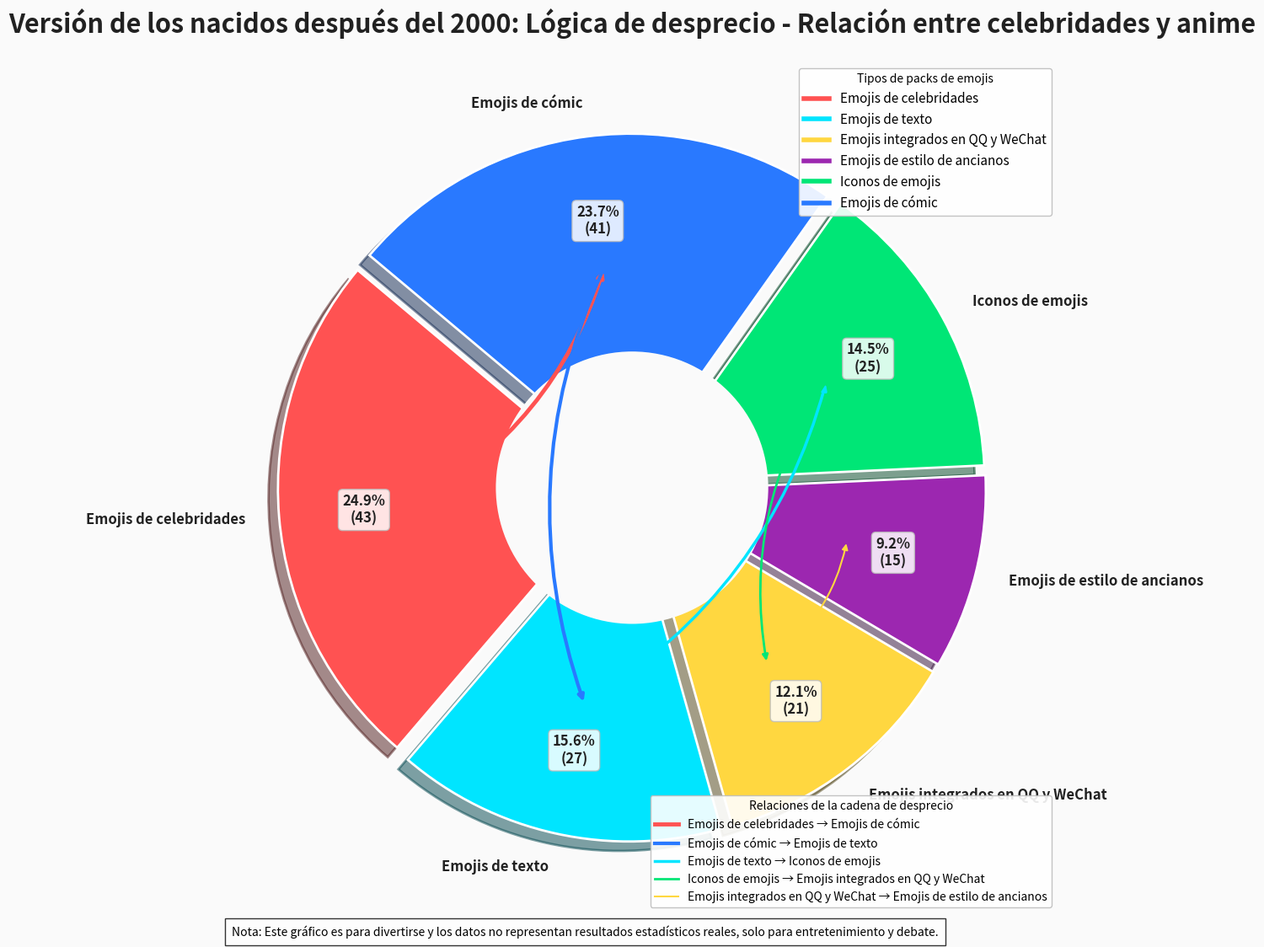

Python code for this plot:
import matplotlib.pyplot as plt
import numpy as np
from matplotlib.lines import Line2D

# Esquema de colores de los packs de emojis (correspondiendo estrictamente a los tipos)
mapa_colores = {
    'Emojis de celebridades': '#FF5252',
    'Emojis de texto': '#00E5FF',
    'Emojis integrados en QQ y WeChat': '#FFD740',
    'Emojis de estilo de ancianos': '#9C27B0',
    'Iconos de emojis': '#00E676',
    'Emojis de cómic': '#2979FF',
}

# Definición de datos (mantener la lógica original)
categorias = ['Emojis de celebridades', 'Emojis de texto', 'Emojis integrados en QQ y WeChat', 
              'Emojis de estilo de ancianos', 'Iconos de emojis', 'Emojis de cómic']
porcentajes = [43, 27, 21, 16, 25, 41]

# Relaciones de la cadena de desprecio (correspondencia clara de tipos para facilitar el mapeo de colores)
conexiones = [
    ('Emojis de celebridades', 'Emojis de cómic', 3.5),   # Celebridades → Cómic
    ('Emojis de cómic', 'Emojis de texto', 3),    # Cómic → Texto
    ('Emojis de texto', 'Iconos de emojis', 2.5),       # Texto → Emoji
    ('Iconos de emojis', 'Emojis integrados en QQ y WeChat', 2),    # Emoji → QQ
    ('Emojis integrados en QQ y WeChat', 'Emojis de estilo de ancianos', 1.5),  # QQ → Ancianos
]

# Crear un lienzo y configuraciones básicas
fig, ax = plt.subplots(figsize=(14, 12), facecolor='#FAFAFA')
ax.set_facecolor('#FAFAFA')
ax.grid(True, linestyle='--', alpha=0.3, color='#EEEEEE')

# Dibujar un gráfico circular (mejorar la sombra y el borde)
porciones, textos, textos_porcentaje = ax.pie(
    porcentajes, 
    labels=categorias, 
    autopct=lambda p: f'{p:.1f}%\n({int(p * sum(porcentajes) / 100)})',
    colors=[mapa_colores[c] for c in categorias],
    startangle=140,
    pctdistance=0.75,
    explode=[0.04] * 6,
    shadow=True,
    wedgeprops={'edgecolor': 'white', 'linewidth': 2, 'antialiased': True},
    textprops={'fontsize': 12, 'weight': 'bold', 'color': '#212121'}
)

# Máscara blanca en el centro (mejorar la sensación de jerarquía)
circulo_centro = plt.Circle((0, 0), 0.4, color='#FAFAFA', linewidth=0, zorder=1)
ax.add_artist(circulo_centro)

# Optimizar el estilo de las etiquetas de porcentaje (con un cuadro de fondo blanco)
for a in textos_porcentaje:
    a.set_bbox(dict(boxstyle="round,pad=0.3", fc="white", ec="#BDBDBD", alpha=0.85))

# Establecer el título
ax.set_title('Versión de los nacidos después del 2000: Lógica de desprecio - Relación entre celebridades y anime', 
             fontsize=22, 
             fontweight='bold', 
             color='#212121',
             pad=25)

# Dibujar flechas de la cadena de desprecio (el color corresponde estrictamente al color principal del pack de emojis)
for categoria_inicio, categoria_fin, grosor in conexiones:
    # Encontrar el ángulo del sector correspondiente
    porcion_inicio = [w for w, l in zip(porciones, categorias) if l == categoria_inicio][0]
    porcion_fin = [w for w, l in zip(porciones, categorias) if l == categoria_fin][0]
    
    angulo_inicio = (porcion_inicio.theta2 + porcion_inicio.theta1) / 2
    angulo_fin = (porcion_fin.theta2 + porcion_fin.theta1) / 2
    
    # Calcular coordenadas (radio unificado para evitar confusión)
    radio = 0.65
    inicio_x = np.cos(np.radians(angulo_inicio)) * radio
    inicio_y = np.sin(np.radians(angulo_inicio)) * radio
    fin_x = np.cos(np.radians(angulo_fin)) * radio
    fin_y = np.sin(np.radians(angulo_fin)) * radio
    
    # Dibujar una flecha (color único, consistente con el color del pack de emojis de inicio)
    ax.annotate(
        '', 
        xy=(fin_x, fin_y), 
        xytext=(inicio_x, inicio_y),
        arrowprops=dict(
            arrowstyle='-|>', 
            color=mapa_colores[categoria_inicio],  # Usar el color del tipo de inicio
            lw=grosor,
            connectionstyle="arc3,rad=0.2"
        )
    )

# Construir una leyenda (dividida en dos grupos: tipos + relaciones)
leyenda_tipo = [
    Line2D([0], [0], color=mapa_colores[c], lw=4, label=c) 
    for c in categorias
]

leyenda_flecha = [
    Line2D([0], [0], color=mapa_colores[inicio], lw=grosor, label=f'{inicio} → {fin}') 
    for inicio, fin, grosor in conexiones
]

# Combinar las leyendas (tipos primero, luego relaciones)
leyenda1 = ax.legend(
    handles=leyenda_tipo, 
    loc='upper right', 
    title="Tipos de packs de emojis", 
    fontsize=11, 
    frameon=True,
    framealpha=0.9, 
    facecolor='white', 
    edgecolor='#BDBDBD'
)
ax.add_artist(leyenda1)

ax.legend(
    handles=leyenda_flecha, 
    loc='lower right', 
    title="Relaciones de la cadena de desprecio", 
    fontsize=10, 
    frameon=True,
    framealpha=0.9, 
    facecolor='white', 
    edgecolor='#BDBDBD'
)

# Nota al pie
plt.figtext(
    0.15, 0.02, 
    "Nota: Este gráfico es para divertirse y los datos no representan resultados estadísticos reales, solo para entretenimiento y debate.", 
    ha="left", 
    fontsize=10, 
    bbox={"facecolor":"white", "alpha":0.8, "pad":6}
)

# Ajustar el diseño
plt.tight_layout(rect=[0, 0.03, 1, 0.95])
plt.show()
